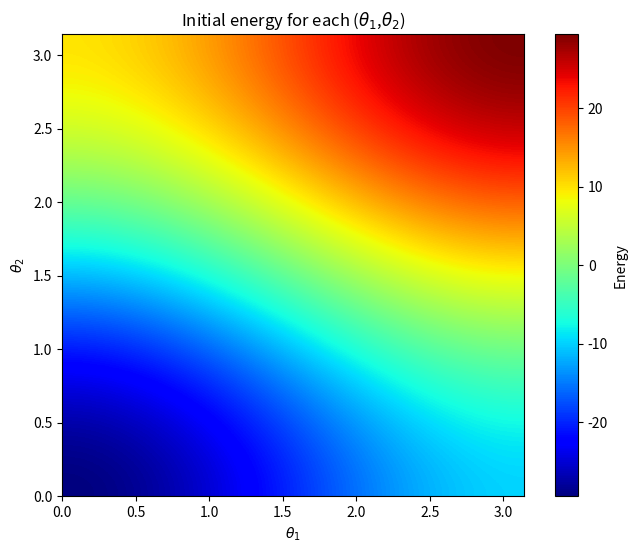

Write the Python code that produced this figure.
"""
This script calculates the initial energy for each pair of initial angles
(th1, th2) in the range [0, pi] x [0, pi] and plots the results as a colormap.

omega1 and omega2 are set to 0.
"""

# Libraries
import numpy as np
import matplotlib.pyplot as plt
from tqdm import tqdm # Progression bar

# Parameters
m1 = 1
m2 = 1
l1 = 1
l2 = 1
g = 9.81

w1_0 = 0
w2_0 = 0

def initial_energy(m1, m2, l1, l2, g, w1, w2, th1, th2):
    """ Computes the total energy of the double pendulum for given parameters """
    T = 0.5*m1*l1**2*w1**2 + 0.5*m2*(l1**2*w1**2 + l2**2*w2**2 + 2*l1*l2*w1*w2*np.cos(th1-th2)) # kinetic energy
    V = -(m1 + m2)*g*l1*np.cos(th1) - m2*g*l2*np.cos(th2) # potential energy
    E =  T + V # total energy
    return E

th_step = 314 # Discritization of the angle
th = np.linspace(0,np.pi,th_step) # Angle array
energy_pq_th = np.zeros((th_step,th_step))

with tqdm(total=th_step*th_step) as pbar: # Progression bar
    for p in range(th_step):
        for q in range(th_step):
            energy_pq_th[p][q] = initial_energy(m1, m2, l1, l2, g, w1_0, w2_0, th[p], th[q])
            pbar.update(1)

# Plot the array as a colormap
fig, ax = plt.subplots(figsize=(8, 6))
cax = ax.imshow(energy_pq_th, cmap='jet', extent=[0, np.pi, 0, np.pi], origin='lower')

ax.set_xlabel(r'$\theta_1$')
ax.set_ylabel(r'$\theta_2$')

cbar = fig.colorbar(cax, ax=ax)
cbar.set_label('Energy')

plt.title(r'Initial energy for each ($\theta_1$,$\theta_2$)')

plt.savefig("energy_cmap.png")

plt.show()
